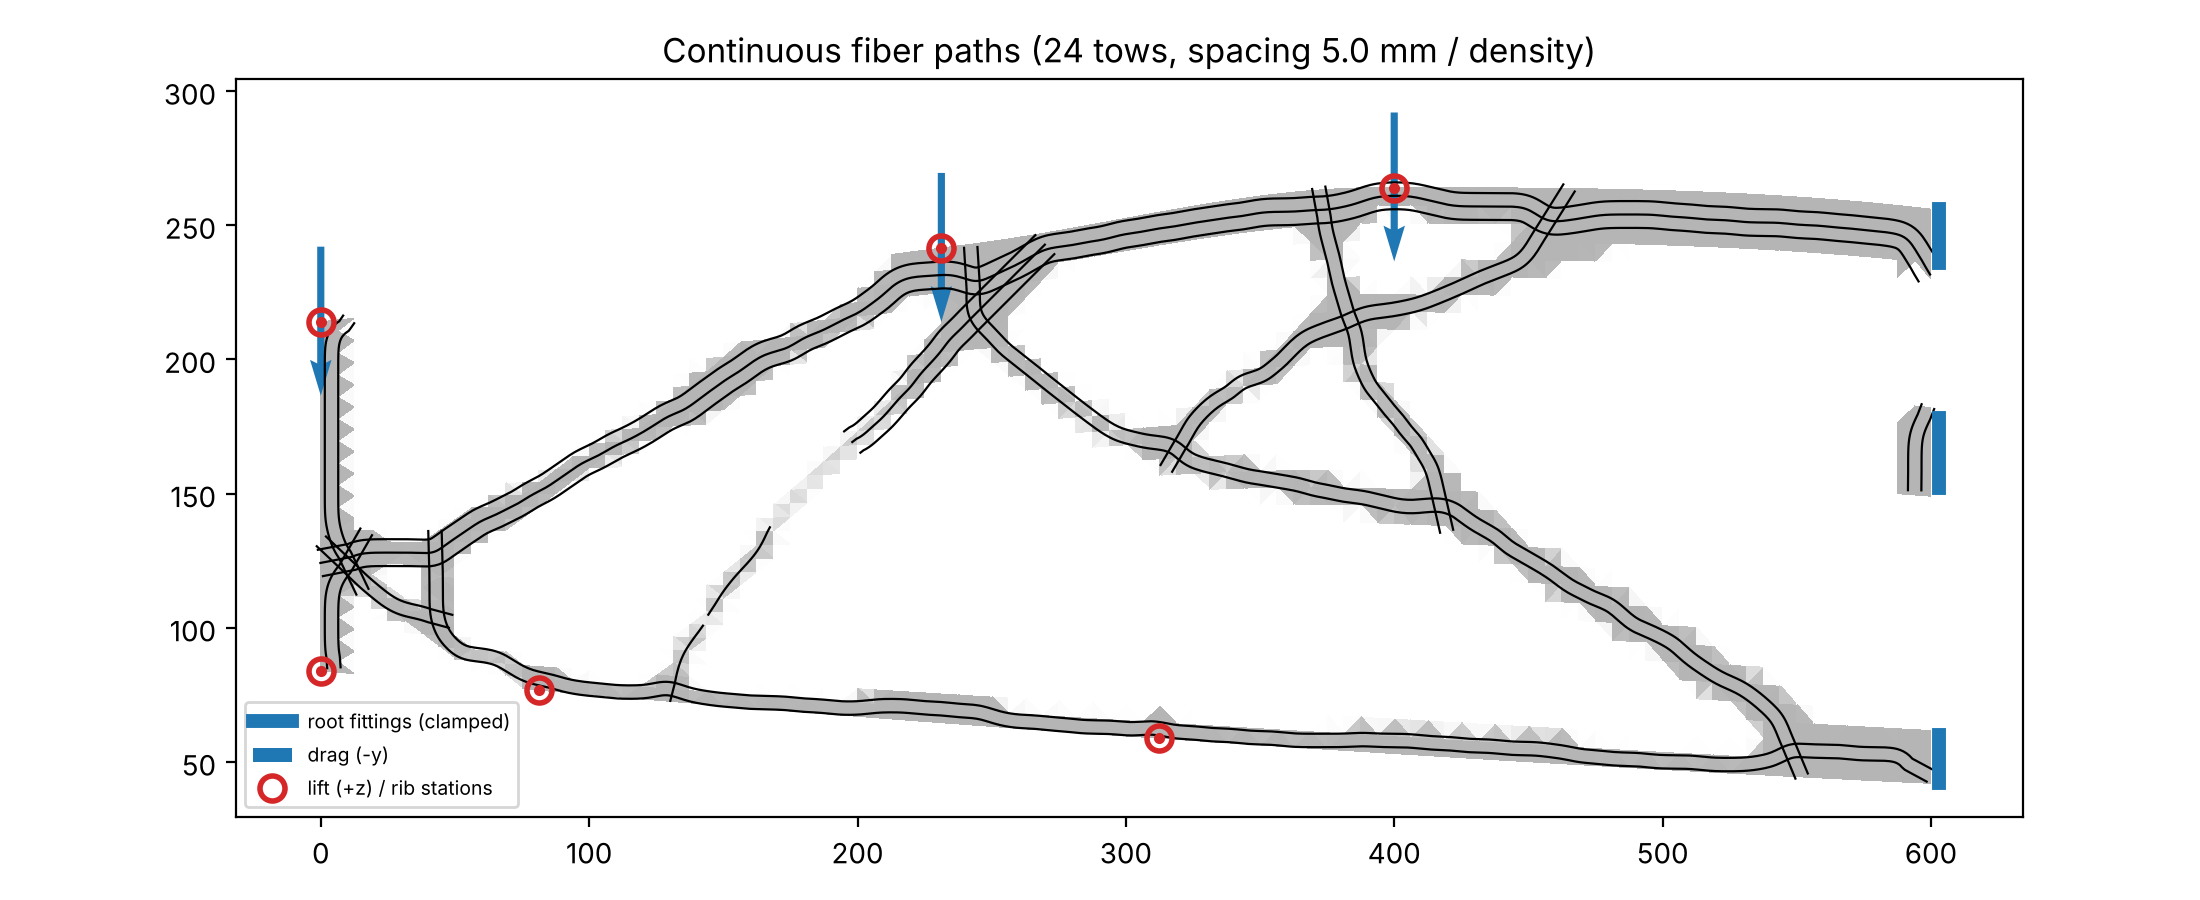

Source data for this figure (header and first rows):
path_id, point_id, x_mm, y_mm, z_mm
0, 0, 14.75, 137, 0.0000
0, 1, 14.25, 136.1, 0.0000
0, 2, 13.75, 135.2, 0.0000
0, 3, 13.26, 134.4, 0.0000
0, 4, 12.76, 133.5, 0.0000
0, 5, 12.26, 132.6, 0.0000
0, 6, 11.76, 131.8, 0.0000
0, 7, 11.26, 130.9, 0.0000
0, 8, 10.76, 130, 0.0000
0, 9, 10.26, 129.2, 0.0000
0, 10, 9.765, 128.3, 0.0000
0, 11, 9.267, 127.4, 0.0000
0, 12, 8.768, 126.6, 0.0000
0, 13, 8.269, 125.7, 0.0000
0, 14, 7.771, 124.8, 0.0000
0, 15, 7.272, 124, 0.0000
0, 16, 6.889, 123.3, 0.0000
0, 17, 6.347, 122.6, 0.0000
0, 18, 5.672, 121.8, 0.0000
0, 19, 5.034, 120.8, 0.0000
0, 20, 4.439, 119.9, 0.0000
0, 21, 3.892, 118.9, 0.0000
0, 22, 3.401, 117.8, 0.0000
0, 23, 2.97, 116.8, 0.0000
0, 24, 2.609, 115.7, 0.0000
0, 25, 2.314, 114.6, 0.0000
0, 26, 2.079, 113.5, 0.0000
0, 27, 1.898, 112.4, 0.0000
0, 28, 1.764, 111.3, 0.0000
0, 29, 1.669, 110.2, 0.0000
0, 30, 1.604, 109.2, 0.0000
0, 31, 1.561, 108.1, 0.0000
0, 32, 1.535, 107.1, 0.0000
0, 33, 1.519, 106.1, 0.0000
0, 34, 1.51, 105.1, 0.0000
0, 35, 1.505, 104.1, 0.0000
0, 36, 1.502, 103, 0.0000
0, 37, 1.501, 102, 0.0000
0, 38, 1.501, 101, 0.0000
0, 39, 1.502, 100, 0.0000
0, 40, 1.504, 99.04, 0.0000
0, 41, 1.508, 98.03, 0.0000
0, 42, 1.516, 97.02, 0.0000
0, 43, 1.53, 96, 0.0000
0, 44, 1.552, 94.98, 0.0000
0, 45, 1.587, 93.94, 0.0000
0, 46, 1.639, 92.89, 0.0000
0, 47, 1.716, 91.83, 0.0000
0, 48, 1.825, 90.75, 0.0000
0, 49, 1.975, 89.7, 0.0000
0, 50, 2.118, 88.8, 0.0000
0, 51, 2.178, 87.9, 0.0000
0, 52, 2.248, 86.91, 0.0000
0, 53, 2.318, 85.91, 0.0000
0, 54, 2.388, 84.91, 0.0000
1, 0, 19.09, 134.5, 0.0000
1, 1, 18.59, 133.6, 0.0000
1, 2, 18.09, 132.7, 0.0000
1, 3, 17.59, 131.9, 0.0000
1, 4, 17.09, 131, 0.0000
... 5,423 more rows
